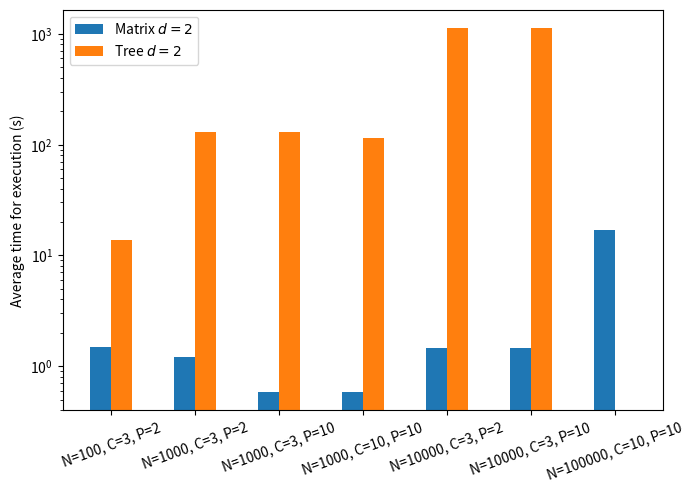

The matplotlib source for this figure:
import matplotlib.pyplot as plt
# from cycler import cycler
import numpy as np

if __name__ == "__main__":
    # plt.rcParams['axes.prop_cycle'] = cycler(color='bgrcmyk')

    datasets = ["N=100, C=3, P=2", "N=1000, C=3, P=2", "N=1000, C=3, P=10",
        "N=1000, C=10, P=10", "N=10000, C=3, P=2", "N=10000, C=3, P=10",
        "N=100000, C=10, P=10"]
    models = ["Matrix $d=2$"]

    matrix_d2_values = [1.490, 1.213, 0.582, 0.584, 1.452, 1.456, 16.956]
    tree_d2_values = [13.644, 129.058, 128.424, 114.120, 1127.885, 1128.719, 0]

    matrix_d3_values = []
    matrix_d4_values = []

    X = np.arange(len(datasets))

    plt.bar(X - 0.125, matrix_d2_values, label="Matrix $d=2$", width=0.25)
    plt.bar(X + 0.125, tree_d2_values, label="Tree $d=2$", width=0.25)
    # plt.bar(X + 0.50, matrix_d2_values, width = 0.25)

    plt.legend()
    plt.ylabel("Average time for execution (s)")
    plt.xticks(range(len(datasets)), datasets, rotation=20)
    plt.yscale("log")
    plt.subplots_adjust(top=0.978, bottom=0.143, left=0.051, right=0.989, hspace=0.2, wspace=0.2)
    plt.show()
